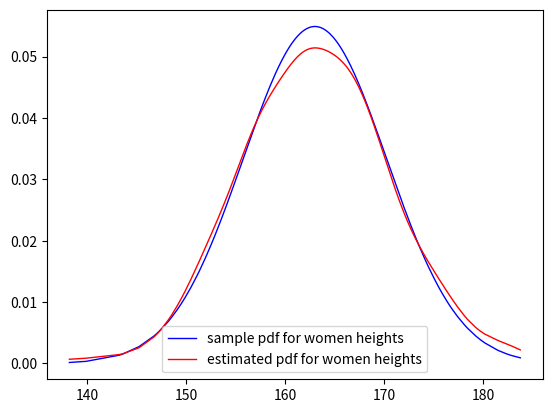

Python code for this plot:
import pandas as pd
import numpy as np
import matplotlib.pyplot as plt
import seaborn as sns
import scipy.stats as stats
import math

# normal sample for women heights
mean = 163
std = math.sqrt(52.8)
norm = stats.norm(loc=mean, scale=std)
sample = pd.Series(norm.rvs(size=500)).sort_values()

sample_pdf = norm.pdf(sample.values)
sample_cdf = norm.cdf(sample.values)

kde = stats.gaussian_kde(sample.values)
estimated_pdf = kde.pdf(sample.values)

frame = pd.DataFrame(data={
    'spdf': sample_pdf,
    'epdf': estimated_pdf,
    'scdf': sample_cdf
}, index=sample.values)

print(frame)
low = sample.iat[0]
high = sample.iat[499]
integral = kde.integrate_box_1d(low, high)
print(integral)

plt.figure(1)
sns.lineplot(x=sample.values, y=sample_pdf, lw=1, color="blue", label="sample pdf for women heights")
sns.lineplot(x=sample.values, y=estimated_pdf, lw=1, color="red", label="estimated pdf for women heights")

# sample1 = pd.Series([random.gauss(mean, std) for i in range(500)])
# print(sample1.sort_values())

plt.legend()
plt.show()